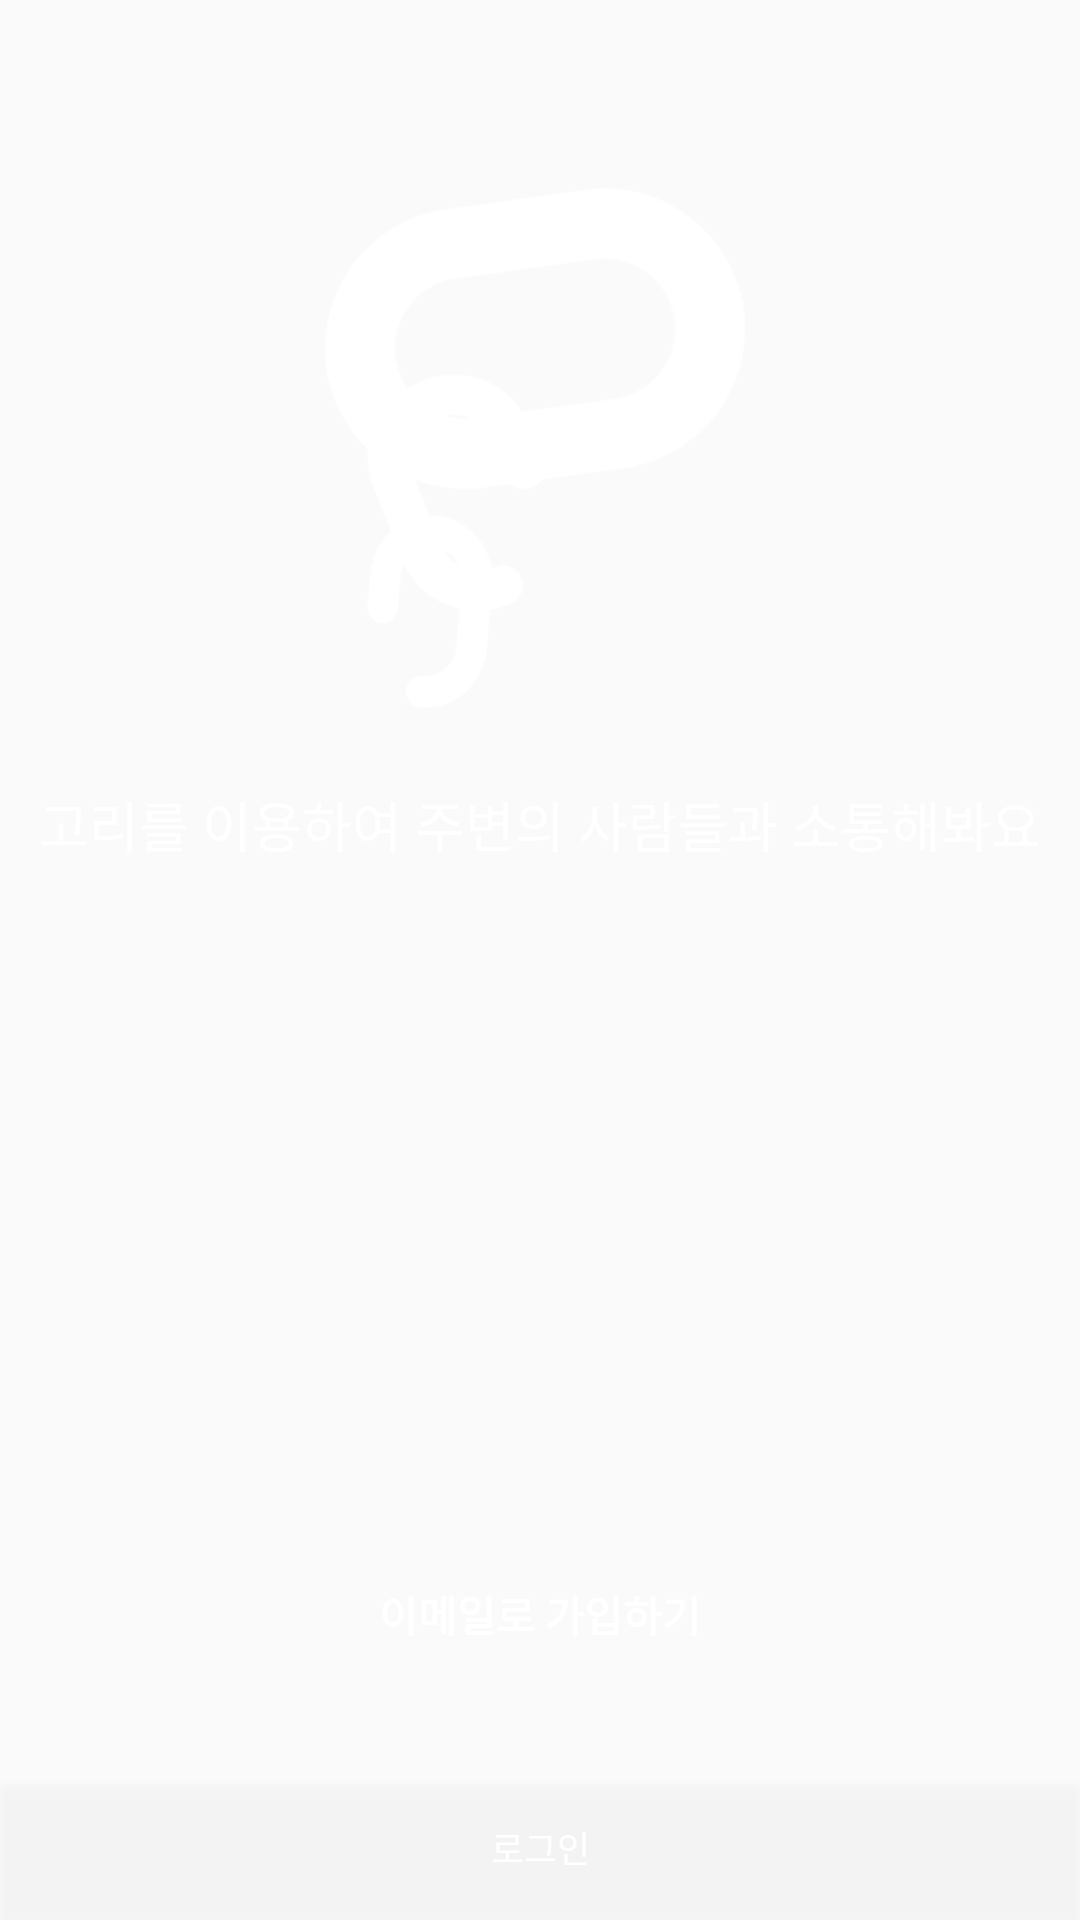

Here is an Android app screen rendered from its layout file. Give the layout XML and the strings, colors and styles it references.
<!-- AndroidManifest.xml: application theme AppTheme -->
<!-- res/layout/fragment_login_main.xml -->
<?xml version="1.0" encoding="utf-8"?>
<RelativeLayout xmlns:android="http://schemas.android.com/apk/res/android"
    xmlns:tools="http://schemas.android.com/tools"
    android:layout_width="match_parent"
    android:layout_height="match_parent"
    android:background="#00FFFFFF"
    android:id="@+id/container"
    >
    <RelativeLayout
        android:layout_width="match_parent"
        android:layout_height="match_parent">
        <ImageView
            android:id="@+id/logo_image"
            android:layout_width="200dp"
            android:layout_height="200dp"
            android:layout_marginTop="50dp"
            android:src="@mipmap/logo_white"
            android:layout_alignParentTop="true"
            android:layout_centerHorizontal="true" />
        <TextView
            android:id="@+id/logo_text"
            android:layout_width="match_parent"
            android:layout_height="50dp"
            android:textColor="#FFFFFFFF"
            android:textSize="18sp"
            android:gravity="center"
            android:text="@string/logo_text"
            android:layout_below="@+id/logo_image" />
    </RelativeLayout>
    <LinearLayout
        android:layout_width="match_parent"
        android:layout_height="wrap_content"
        android:layout_alignParentBottom="true"
        android:orientation="vertical"
        android:id="@+id/linearLayout">
        <Button
            android:id="@+id/sign_up_button"
            android:layout_width="match_parent"
            android:layout_height="wrap_content"
            android:background="#00FFFFFF"
            android:textColor="#FFFFFFFF"
            android:text="@string/sign_up_email_text"
            android:layout_marginBottom="30dp"
            android:textStyle="bold"
            />
        <Button
            android:id="@+id/login_button"
            android:layout_width="match_parent"
            android:layout_height="wrap_content"
            android:background="#33FFFFFF"
            android:textColor="#FFFFFFFF"
            android:text="@string/login_text"
            android:textSize="12sp"
            />
    </LinearLayout>
</RelativeLayout>
<!-- resources referenced by this layout -->
<resources>
  <!-- mipmap logo_white: png bitmap (mipmap-hdpi, 6743 bytes) -->
  <string name="login_text">로그인</string>
  <string name="logo_text">고리를 이용하여 주변의 사람들과 소통해봐요</string>
  <string name="sign_up_email_text">이메일로 가입하기</string>
  <style name="AppTheme" parent="Theme.AppCompat.Light.NoActionBar">
          <item name="colorPrimary">@color/style_color_primary</item>
          <item name="colorPrimaryDark">@color/style_color_primary_dark</item>
          <item name="colorAccent">@color/style_color_accent</item>
          <item name="colorControlHighlight">@color/fab_color_pressed</item>
      </style>
  <color name="style_color_primary">#b5180f</color>
  <color name="style_color_primary_dark">#740113</color>
  <color name="style_color_accent">#FF4081</color>
  <color name="fab_color_pressed">#007787</color>
</resources>
